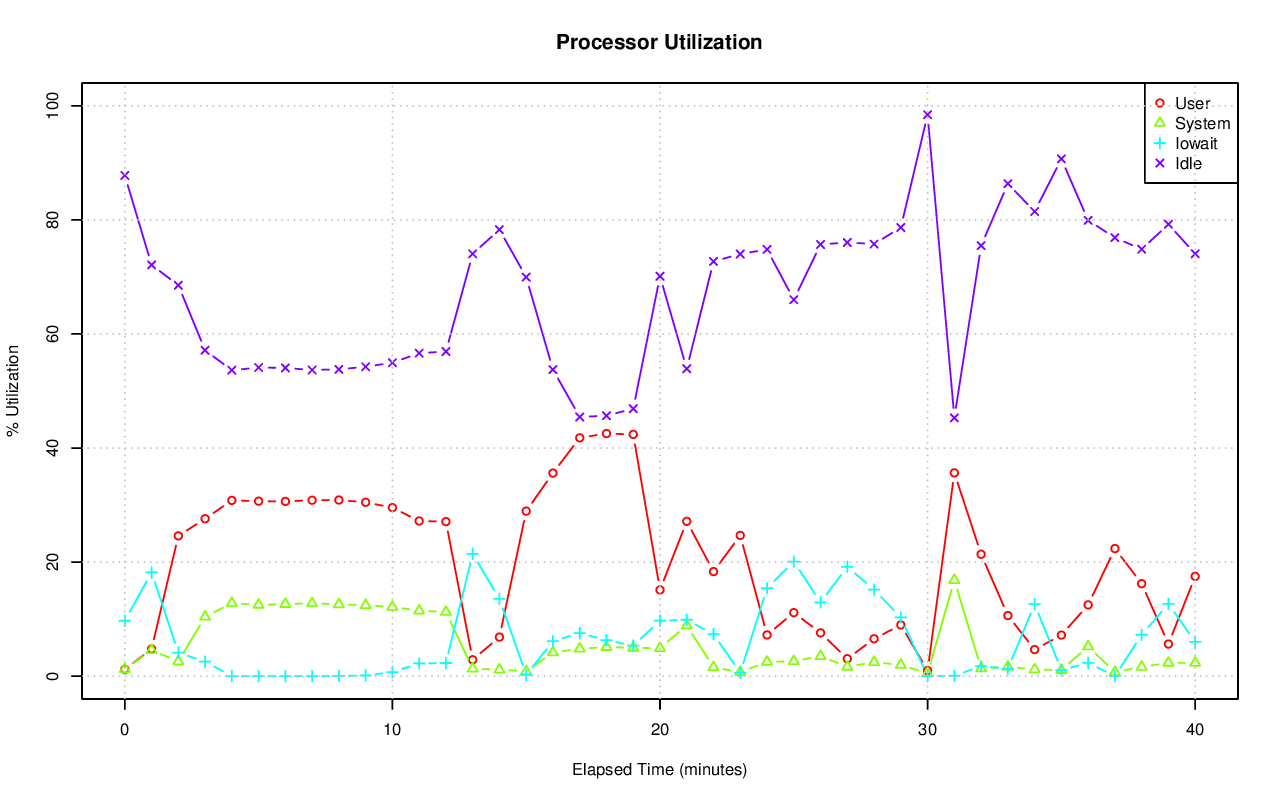

Data behind this chart, as committed beside it:
# hostname; interval; timestamp; CPU; %user; %nice; %system; %iowait; %steal; %idle
pgxl1; 60; 1440260190; -1; 1.20; 0.00; 1.23; 9.72; 0.06; 87.79
pgxl1; 60; 1440260190; 0; 0.15; 0.00; 0.33; 1.32; 0.02; 98.18
pgxl1; 60; 1440260190; 1; 0.85; 0.00; 1.24; 1.42; 0.02; 96.47
pgxl1; 60; 1440260190; 2; 1.55; 0.00; 2.40; 36.55; 0.20; 59.30
pgxl1; 60; 1440260190; 3; 2.24; 0.00; 0.97; 0.05; 0.00; 96.74
pgxl1; 60; 1440260250; -1; 4.77; 0.00; 4.55; 18.20; 0.37; 72.11
pgxl1; 60; 1440260250; 0; 4.72; 0.00; 2.98; 3.67; 0.40; 88.23
pgxl1; 60; 1440260250; 1; 3.37; 0.00; 3.71; 0.17; 0.26; 92.49
pgxl1; 60; 1440260250; 2; 6.29; 0.00; 5.28; 69.38; 0.63; 18.43
pgxl1; 60; 1440260250; 3; 4.80; 0.00; 6.22; 2.84; 0.21; 85.94
pgxl1; 60; 1440260310; -1; 24.60; 0.00; 2.59; 4.14; 0.14; 68.54
pgxl1; 60; 1440260310; 0; 27.76; 0.00; 3.64; 2.52; 0.28; 65.81
pgxl1; 60; 1440260310; 1; 21.10; 0.00; 2.46; 3.53; 0.09; 72.82
pgxl1; 60; 1440260310; 2; 35.35; 0.00; 2.65; 8.03; 0.12; 53.85
pgxl1; 60; 1440260310; 3; 14.29; 0.00; 1.68; 2.43; 0.07; 81.53
pgxl1; 60; 1440260370; -1; 27.61; 0.00; 10.42; 2.55; 2.28; 57.14
pgxl1; 60; 1440260370; 0; 22.92; 0.00; 10.91; 0.42; 2.14; 63.62
pgxl1; 60; 1440260370; 1; 20.21; 0.00; 5.42; 3.13; 3.11; 68.13
pgxl1; 60; 1440260370; 2; 43.68; 0.00; 18.18; 6.10; 1.21; 30.83
pgxl1; 60; 1440260370; 3; 21.00; 0.00; 5.53; 0.14; 2.96; 70.36
pgxl1; 60; 1440260430; -1; 30.82; 0.00; 12.81; 0.02; 2.70; 53.64
pgxl1; 60; 1440260430; 0; 30.56; 0.00; 14.71; 0.02; 2.72; 51.99
pgxl1; 60; 1440260430; 1; 29.20; 0.00; 11.34; 0.05; 2.82; 56.59
pgxl1; 60; 1440260430; 2; 32.87; 0.00; 12.71; 0.02; 2.56; 51.84
pgxl1; 60; 1440260430; 3; 30.67; 0.00; 12.36; 0.00; 2.68; 54.29
pgxl1; 60; 1440260490; -1; 30.68; 0.00; 12.51; 0.01; 2.68; 54.12
pgxl1; 60; 1440260490; 0; 34.21; 0.00; 17.21; 0.00; 2.17; 46.41
pgxl1; 60; 1440260490; 1; 25.43; 0.00; 8.24; 0.00; 3.38; 62.95
pgxl1; 60; 1440260490; 2; 35.36; 0.00; 15.14; 0.02; 2.06; 47.42
pgxl1; 60; 1440260490; 3; 26.61; 0.00; 8.43; 0.00; 3.26; 61.70
pgxl1; 60; 1440260550; -1; 30.64; 0.00; 12.64; 0.01; 2.67; 54.04
pgxl1; 60; 1440260550; 0; 33.23; 0.00; 17.54; 0.00; 2.17; 47.06
pgxl1; 60; 1440260550; 1; 25.14; 0.00; 8.17; 0.00; 3.41; 63.27
pgxl1; 60; 1440260550; 2; 36.19; 0.00; 15.37; 0.00; 2.00; 46.44
pgxl1; 60; 1440260550; 3; 26.71; 0.00; 8.25; 0.02; 3.28; 61.74
pgxl1; 60; 1440260610; -1; 30.85; 0.00; 12.78; 0.01; 2.68; 53.68
pgxl1; 60; 1440260610; 0; 28.99; 0.00; 14.71; 0.02; 2.78; 53.50
pgxl1; 60; 1440260610; 1; 30.90; 0.00; 11.94; 0.00; 2.71; 54.45
pgxl1; 60; 1440260610; 2; 32.56; 0.00; 12.61; 0.02; 2.58; 52.22
pgxl1; 60; 1440260610; 3; 30.96; 0.00; 11.80; 0.00; 2.69; 54.54
pgxl1; 60; 1440260670; -1; 30.89; 0.00; 12.59; 0.04; 2.68; 53.80
pgxl1; 60; 1440260670; 0; 30.12; 0.00; 14.90; 0.02; 2.59; 52.38
pgxl1; 60; 1440260670; 1; 28.54; 0.00; 10.13; 0.00; 2.99; 58.34
pgxl1; 60; 1440260670; 2; 35.04; 0.00; 14.27; 0.13; 2.29; 48.27
pgxl1; 60; 1440260670; 3; 29.63; 0.00; 10.76; 0.00; 2.87; 56.74
pgxl1; 60; 1440260730; -1; 30.49; 0.00; 12.44; 0.14; 2.67; 54.25
pgxl1; 60; 1440260730; 0; 29.05; 0.00; 15.14; 0.02; 2.32; 53.48
pgxl1; 60; 1440260730; 1; 24.69; 0.00; 7.05; 0.00; 3.53; 64.73
pgxl1; 60; 1440260730; 2; 41.84; 0.00; 18.49; 0.48; 1.62; 37.58
pgxl1; 60; 1440260730; 3; 24.26; 0.00; 7.41; 0.00; 3.49; 64.84
pgxl1; 60; 1440260790; -1; 29.56; 0.00; 12.14; 0.72; 2.61; 54.96
pgxl1; 60; 1440260790; 0; 24.56; 0.00; 12.99; 0.19; 2.40; 59.85
pgxl1; 60; 1440260790; 1; 22.98; 0.00; 6.89; 0.03; 3.53; 66.57
pgxl1; 60; 1440260790; 2; 44.30; 0.00; 19.77; 2.41; 1.41; 32.11
pgxl1; 60; 1440260790; 3; 23.95; 0.00; 7.12; 0.00; 3.40; 65.52
pgxl1; 60; 1440260850; -1; 27.21; 0.00; 11.48; 2.24; 2.44; 56.63
pgxl1; 60; 1440260850; 0; 13.61; 0.00; 8.20; 0.47; 2.34; 75.38
pgxl1; 60; 1440260850; 1; 16.06; 0.00; 2.69; 0.05; 4.04; 77.15
pgxl1; 60; 1440260850; 2; 54.22; 0.00; 27.02; 6.81; 0.37; 11.59
pgxl1; 60; 1440260850; 3; 16.25; 0.00; 1.94; 0.03; 3.93; 77.86
... 145 more rows
